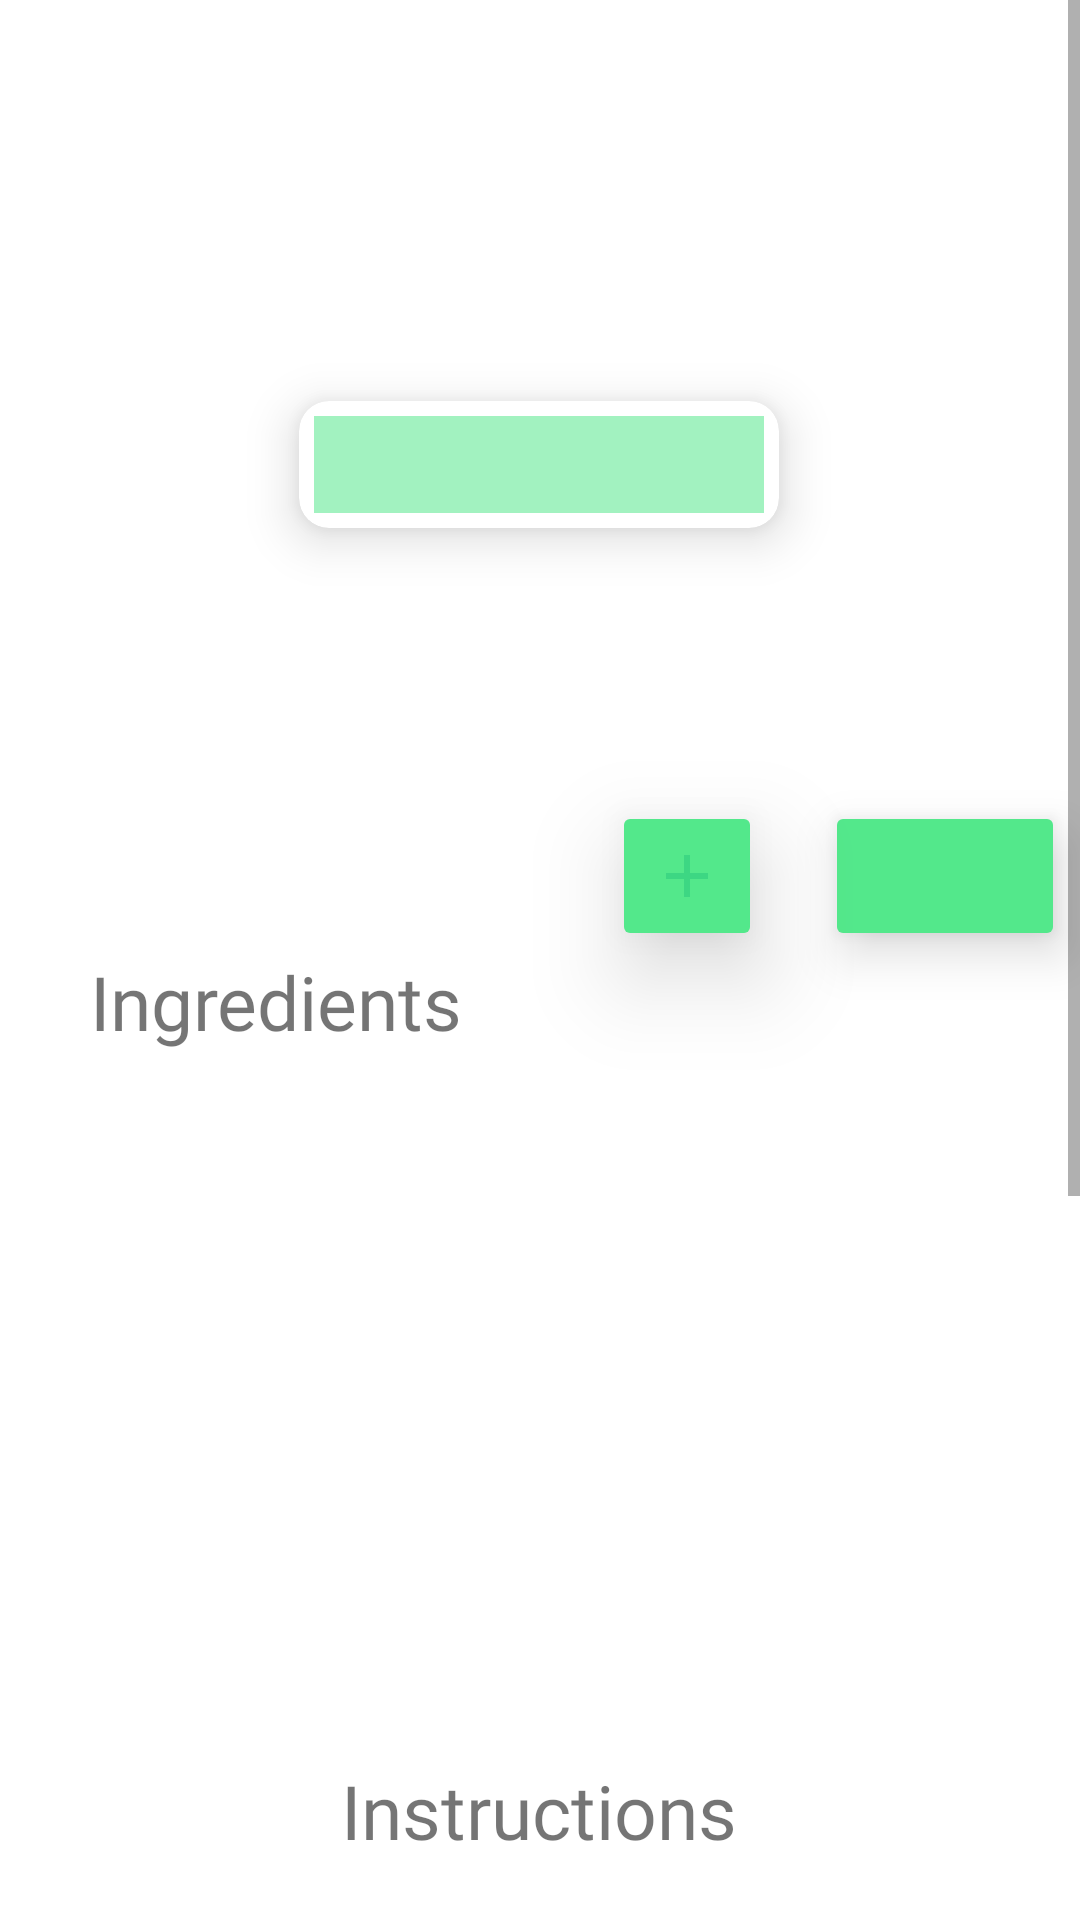

Write the Android layout XML for this screen, with the resource values it uses.
<!-- AndroidManifest.xml: application theme Theme.FoodPlanner -->
<!-- res/layout/fragment_meal_details.xml -->
<?xml version="1.0" encoding="utf-8"?>
<ScrollView xmlns:android="http://schemas.android.com/apk/res/android"
    xmlns:app="http://schemas.android.com/apk/res-auto"
    xmlns:tools="http://schemas.android.com/tools"
    android:layout_width="match_parent"
    android:layout_height="match_parent"
    tools:context=".meal.view.MealDetailsFragment">

  <androidx.constraintlayout.widget.ConstraintLayout
      android:layout_width="match_parent"
      android:layout_height="wrap_content">


      <ImageView
          android:id="@+id/det_image"
          android:layout_width="0dp"
          android:layout_height="wrap_content"
          app:layout_constraintBottom_toTopOf="@+id/guideline"
          android:paddingStart="3dp"
          app:layout_constraintEnd_toEndOf="parent"
          app:layout_constraintStart_toStartOf="parent"
          app:layout_constraintTop_toTopOf="parent"
          android:adjustViewBounds="true"
          tools:src="@tools:sample/avatars" />

      <androidx.cardview.widget.CardView
          android:id="@+id/cardView"
          android:layout_width="wrap_content"
          android:layout_height="wrap_content"
          android:layout_margin="5dp"

          app:cardCornerRadius="10dp"
          app:cardElevation="10dp"
          app:cardUseCompatPadding="true"
          app:layout_constraintBottom_toTopOf="@+id/guideline"
          app:layout_constraintEnd_toEndOf="parent"
          app:layout_constraintHorizontal_bias="0.497"
          app:layout_constraintStart_toStartOf="parent"
          >

          <TextView
              android:id="@+id/meal_det_name"
              android:layout_width="150dp"
              android:layout_height="wrap_content"
              android:layout_margin="5dp"
              android:background="#8A53E88B"
              android:fontFamily="@font/bentonsans_bold"
              android:gravity="center"
              android:textColor="@color/white"
              android:textSize="24sp"
              android:textStyle="bold" />

      </androidx.cardview.widget.CardView>

      <TextView
          android:id="@+id/textView"
          android:layout_width="wrap_content"
          android:layout_height="wrap_content"
          android:layout_marginStart="30dp"
          android:fontFamily="@font/bentonsans_bold"


          android:text="@string/ingredients"
          android:textSize="25sp"
          app:layout_constraintStart_toStartOf="parent"
          app:layout_constraintTop_toTopOf="@+id/guideline3" />

      <androidx.recyclerview.widget.RecyclerView
          android:id="@+id/ingredients_rec"
          android:layout_width="match_parent"
          android:layout_height="220dp"
          android:layout_marginTop="8dp"
          app:layout_constraintStart_toStartOf="parent"
          app:layout_constraintTop_toBottomOf="@+id/textView" />

      <androidx.constraintlayout.widget.Guideline
          android:id="@+id/guideline"
          android:layout_width="wrap_content"
          android:layout_height="wrap_content"
          android:orientation="horizontal"
          app:layout_constraintGuide_begin="199dp" />

      <TextView
          android:id="@+id/textView2"
          android:layout_width="wrap_content"
          android:layout_height="wrap_content"
          android:layout_marginStart="134dp"


          android:layout_marginTop="8dp"
          android:layout_marginEnd="135dp"
          android:fontFamily="@font/bentonsans_bold"
          android:text="@string/instructions"
          android:textSize="25sp"
          app:layout_constraintEnd_toEndOf="parent"
          app:layout_constraintStart_toStartOf="parent"
          app:layout_constraintTop_toBottomOf="@+id/ingredients_rec" />

      <TextView
          android:id="@+id/det_instructions"
          android:layout_width="wrap_content"
          android:layout_height="wrap_content"
          android:layout_marginTop="10dp"
          android:padding="5dp"
          android:fontFamily="@font/inter_medium"
          android:gravity="center"
          android:textSize="20sp"

          app:layout_constraintEnd_toEndOf="parent"
          app:layout_constraintStart_toStartOf="parent"
          app:layout_constraintTop_toBottomOf="@+id/textView2" />

      <androidx.constraintlayout.widget.Guideline
          android:id="@+id/guideline3"
          android:layout_width="wrap_content"
          android:layout_height="wrap_content"
          android:orientation="horizontal"
          app:layout_constraintGuide_begin="317dp" />

      <com.pierfrancescosoffritti.androidyoutubeplayer.core.player.views.YouTubePlayerView
          android:id="@+id/youtube_player_view"
          android:layout_width="match_parent"
          android:layout_height="300dp"
          android:layout_marginStart="10dp"
          android:layout_marginTop="20dp"
          android:layout_marginEnd="10dp"
          android:layout_marginBottom="40dp"
          app:layout_constraintBottom_toBottomOf="parent"
          app:layout_constraintEnd_toEndOf="parent"
          app:layout_constraintStart_toStartOf="parent"
          app:layout_constraintTop_toBottomOf="@+id/det_instructions" />

      <ImageButton
          android:id="@+id/add_to_fav"
          android:layout_width="80dp"
          android:layout_height="50dp"
          android:layout_marginEnd="5dp"
          android:backgroundTint="@color/splash"
          android:elevation="10dp"
          android:src="@drawable/ic_baseline_favorite_border_24"
          app:layout_constraintBottom_toTopOf="@+id/guideline3"
          app:layout_constraintEnd_toEndOf="parent" />

      <ImageButton
          android:id="@+id/add_to_week"
          android:layout_width="50dp"
          android:layout_height="50dp"
          android:layout_marginEnd="21dp"
          android:backgroundTint="@color/splash"
          android:elevation="20dp"
          android:src="@drawable/ic_baseline_add_24"
          app:layout_constraintBottom_toBottomOf="@+id/add_to_fav"
          app:layout_constraintEnd_toStartOf="@+id/add_to_fav"
          app:layout_constraintTop_toTopOf="@+id/add_to_fav"
          app:layout_constraintVertical_bias="0.0" />


  </androidx.constraintlayout.widget.ConstraintLayout>

</ScrollView>
<!-- resources referenced by this layout -->
<resources>
  <color name="splash">#53E88B</color>
  <color name="white">#FFFFFFFF</color>
  <!-- drawable ic_baseline_add_24 (drawable) -->
  <vector android:alpha="0.75" android:height="24dp"
      android:tint="#35D280" android:viewportHeight="24"
      android:viewportWidth="24" android:width="24dp" xmlns:android="http://schemas.android.com/apk/res/android">
      <path android:fillColor="@android:color/white" android:pathData="M19,13h-6v6h-2v-6H5v-2h6V5h2v6h6v2z"/>
  </vector>
  <string name="ingredients">Ingredients</string>
  <string name="instructions">Instructions</string>
  <style name="Theme.FoodPlanner" parent="Theme.MaterialComponents.DayNight.NoActionBar">
          
          <item name="colorPrimary">@color/splash</item>
          <item name="colorPrimaryVariant">@color/splash</item>
          <item name="colorOnPrimary">@color/splash</item>
          
          <item name="colorSecondary">@color/splash</item>
          <item name="colorSecondaryVariant">@color/splash</item>
          <item name="colorOnSecondary">@color/black</item>
          
          <item name="android:statusBarColor">?attr/colorPrimaryVariant</item>
          
  
  
      </style>
  <color name="black">#FF000000</color>
</resources>
